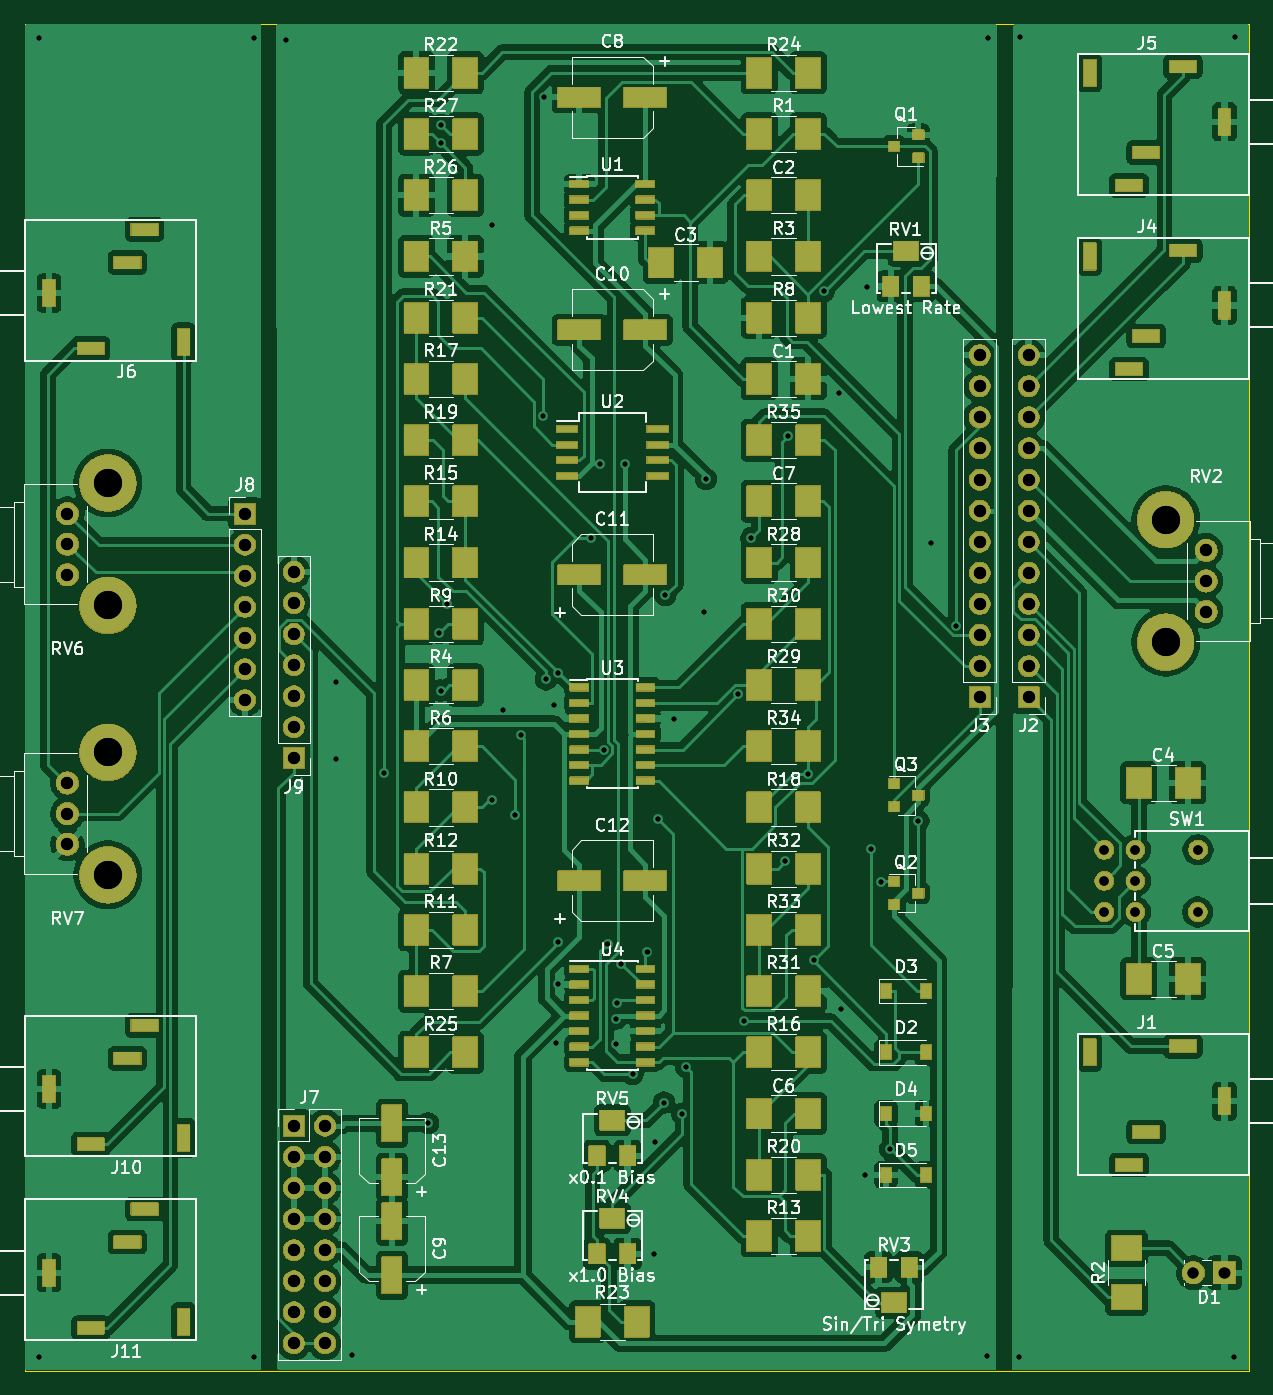
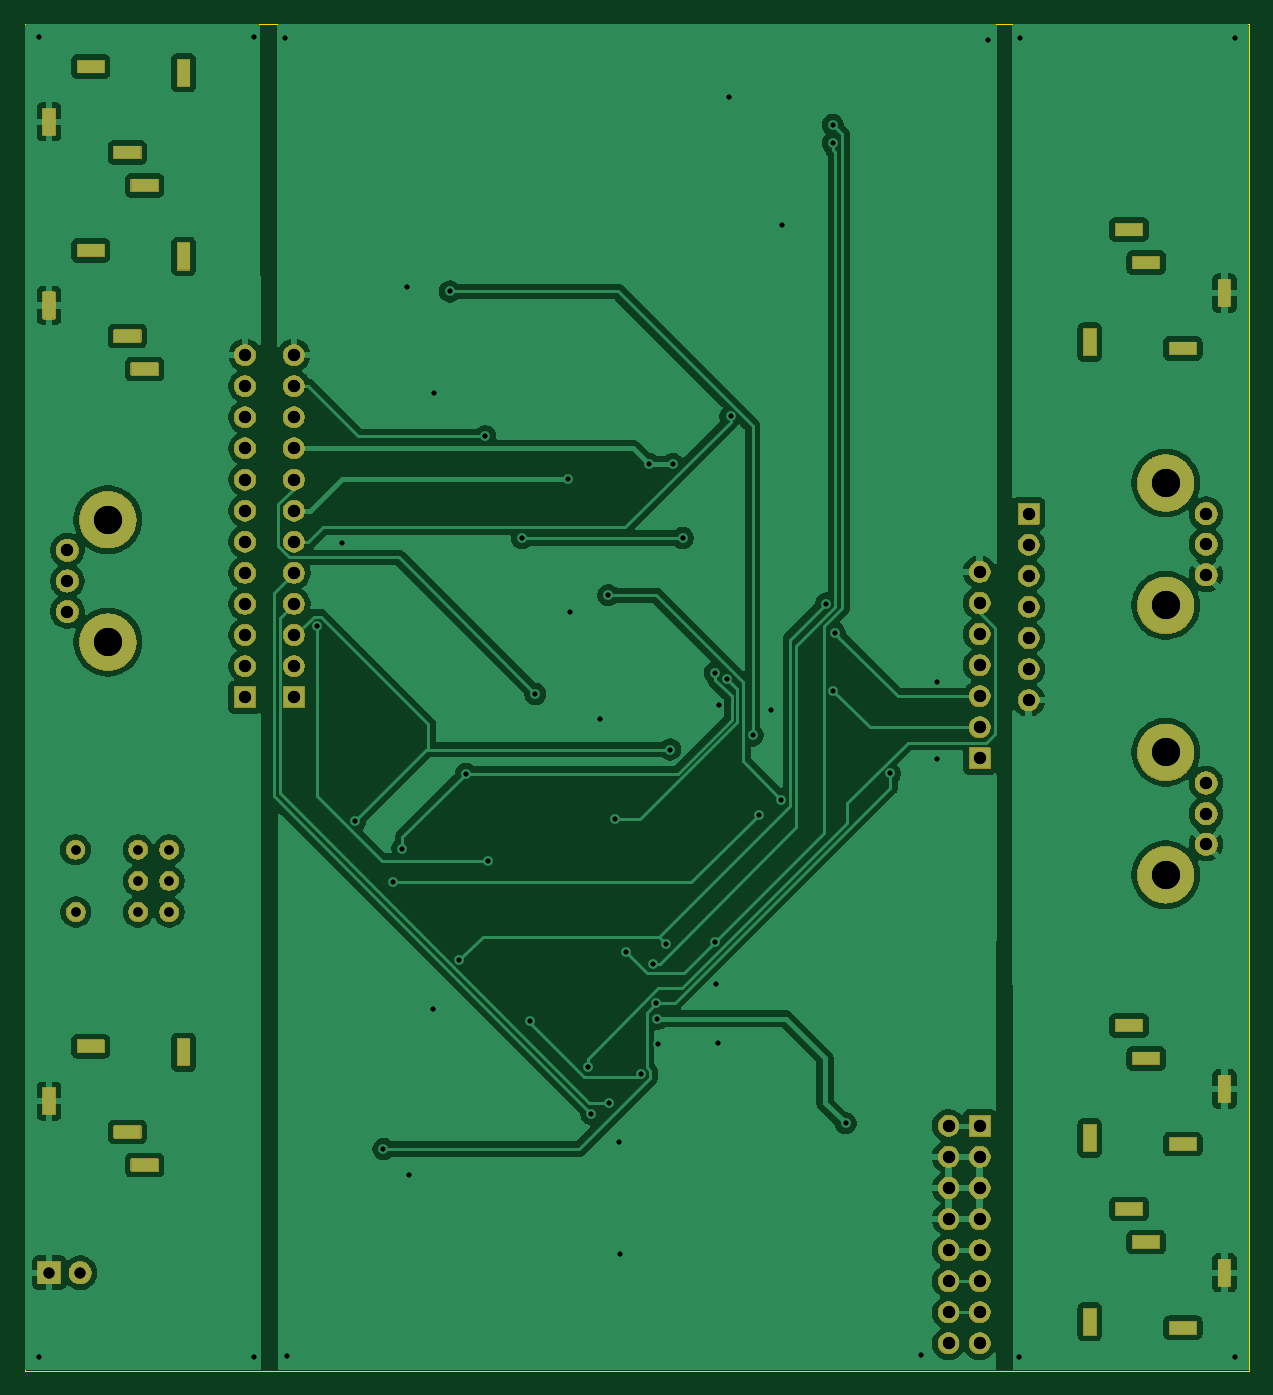
Circuit board: 9 layer files. Board 100.0 x 110.0 mm.
- bottom_copper: LFO-B_Cu.gbr (149448 bytes)
- bottom_mask: LFO-B_Mask.gbr (125782 bytes)
- outline: LFO-Edge_Cuts.gbr (658 bytes)
- top_copper: LFO-F_Cu.gbr (247935 bytes)
- top_mask: LFO-F_Mask.gbr (213488 bytes)
- top_silk: LFO-F_Silkscreen.gbr (138674 bytes)
- drill: LFO-NPTH.drl (265 bytes)
- drill: LFO-PTH.drl (4520 bytes)
- drill: LFO.drl (3605 bytes)

=== bottom_copper: LFO-B_Cu.gbr (149448 bytes, source omitted) ===
=== bottom_mask: LFO-B_Mask.gbr (125782 bytes, source omitted) ===
=== outline: LFO-Edge_Cuts.gbr ===
G04 #@! TF.GenerationSoftware,KiCad,Pcbnew,9.0.0*
G04 #@! TF.CreationDate,2025-02-23T15:44:19-07:00*
G04 #@! TF.ProjectId,LFO,4c464f2e-6b69-4636-9164-5f7063625858,rev?*
G04 #@! TF.SameCoordinates,Original*
G04 #@! TF.FileFunction,Profile,NP*
%FSLAX46Y46*%
G04 Gerber Fmt 4.6, Leading zero omitted, Abs format (unit mm)*
G04 Created by KiCad (PCBNEW 9.0.0) date 2025-02-23 15:44:19*
%MOMM*%
%LPD*%
G01*
G04 APERTURE LIST*
G04 #@! TA.AperFunction,Profile*
%ADD10C,0.050000*%
G04 #@! TD*
G04 APERTURE END LIST*
D10*
X0Y0D02*
X100000000Y0D01*
X100000000Y-110000000D02*
X0Y-110000000D01*
X100000000Y0D02*
X100000000Y-110000000D01*
X0Y-110000000D02*
X0Y0D01*
M02*

=== top_copper: LFO-F_Cu.gbr (247935 bytes, source omitted) ===
=== top_mask: LFO-F_Mask.gbr (213488 bytes, source omitted) ===
=== top_silk: LFO-F_Silkscreen.gbr (138674 bytes, source omitted) ===
=== drill: LFO-NPTH.drl ===
M48
; DRILL file {KiCad 9.0.0} date 2025-02-23T15:44:20-0700
; FORMAT={-:-/ absolute / inch / decimal}
; #@! TF.CreationDate,2025-02-23T15:44:20-07:00
; #@! TF.GenerationSoftware,Kicad,Pcbnew,9.0.0
; #@! TF.FileFunction,NonPlated,1,2,NPTH
FMAT,2
INCH
%
G90
G05
M30

=== drill: LFO-PTH.drl ===
M48
; DRILL file {KiCad 9.0.0} date 2025-02-23T15:44:20-0700
; FORMAT={-:-/ absolute / inch / decimal}
; #@! TF.CreationDate,2025-02-23T15:44:20-07:00
; #@! TF.GenerationSoftware,Kicad,Pcbnew,9.0.0
; #@! TF.FileFunction,Plated,1,2,PTH
FMAT,2
INCH
; #@! TA.AperFunction,Plated,PTH,ViaDrill
T1C0.0157
; #@! TA.AperFunction,Plated,PTH,ComponentDrill
T2C0.0157
; #@! TA.AperFunction,Plated,PTH,ComponentDrill
T3C0.0300
; #@! TA.AperFunction,Plated,PTH,ComponentDrill
T4C0.0354
; #@! TA.AperFunction,Plated,PTH,ComponentDrill
T5C0.0394
; #@! TA.AperFunction,Plated,PTH,ComponentDrill
T6C0.0906
%
G90
G05
T1
X0.0453Y-0.0453
X0.0453Y-4.2874
X0.7362Y-0.0453
X0.7382Y-4.2874
X0.8406Y-0.0531
X1.002Y-2.1161
X1.002Y-2.3642
X1.0531Y-4.2815
X1.1551Y-2.4104
X1.2972Y-3.5354
X1.3327Y-1.9587
X1.3376Y-0.3834
X1.3376Y-2.144
X1.3386Y-0.3248
X1.3592Y-1.8641
X1.502Y-0.6457
X1.5035Y-2.4952
X1.5374Y-2.2067
X1.5769Y-2.5435
X1.5961Y-2.2881
X1.6671Y-1.2624
X1.6713Y-0.2362
X1.6769Y-2.1082
X1.7028Y-2.1909
X1.7087Y-3.2776
X1.7146Y-3.0886
X1.7167Y-2.9517
X1.7167Y-2.0865
X1.8209Y-1.6535
X1.8516Y-1.416
X1.8617Y-2.3336
X1.8744Y-2.9575
X1.9017Y-3.2792
X1.9019Y-3.1992
X1.9058Y-3.1486
X1.9173Y-3.0217
X1.9291Y-1.4154
X1.9552Y-3.3779
X2.003Y-2.9838
X2.0236Y-3.9547
X2.0256Y-3.5945
X2.0371Y-2.5581
X2.0563Y-3.4687
X2.0603Y-1.8375
X2.0866Y-2.2343
X2.1148Y-3.5044
X2.1262Y-3.3535
X2.1831Y-1.8898
X2.1907Y-1.4634
X2.2948Y-2.155
X2.313Y-3.2065
X2.3371Y-1.6535
X2.4466Y-2.6926
X2.4557Y-1.3265
X2.5186Y-2.4122
X2.5395Y-3.0106
X2.5694Y-0.8607
X2.6201Y-1.187
X2.624Y-3.1673
X2.7008Y-3.7008
X2.7087Y-0.8465
X2.7221Y-2.6519
X2.7522Y-2.7599
X2.7832Y-3.6185
X2.874Y-2.563
X2.9154Y-1.6693
X2.9955Y-1.9357
X3.0945Y-4.2835
X3.0984Y-0.0453
X3.1988Y-4.2854
X3.2008Y-0.0413
X3.8898Y-4.2854
X3.8917Y-0.0433
T3
X3.472Y-2.6559
X3.472Y-2.7559
X3.472Y-2.8559
X3.572Y-2.6559
X3.572Y-2.7559
X3.572Y-2.8559
X3.772Y-2.8559
X3.7732Y-2.6559
T4
X3.7583Y-4.0157
X3.8583Y-4.0157
T5
X0.1378Y-1.5748
X0.1378Y-1.6732
X0.1378Y-1.7717
X0.1378Y-2.4409
X0.1378Y-2.5394
X0.1378Y-2.6378
X0.7087Y-1.5748
X0.7087Y-1.6748
X0.7087Y-1.7748
X0.7087Y-1.8748
X0.7087Y-1.9748
X0.7087Y-2.0748
X0.7087Y-2.1748
X0.8661Y-1.7622
X0.8661Y-1.8622
X0.8661Y-1.9622
X0.8661Y-2.0622
X0.8661Y-2.1622
X0.8661Y-2.2622
X0.8661Y-2.3622
X0.8661Y-3.5433
X0.8661Y-3.6433
X0.8661Y-3.7433
X0.8661Y-3.8433
X0.8661Y-3.9433
X0.8661Y-4.0433
X0.8661Y-4.1433
X0.8661Y-4.2433
X0.9661Y-3.5433
X0.9661Y-3.6433
X0.9661Y-3.7433
X0.9661Y-3.8433
X0.9661Y-3.9433
X0.9661Y-4.0433
X0.9661Y-4.1433
X0.9661Y-4.2433
X3.0709Y-1.0654
X3.0709Y-1.1654
X3.0709Y-1.2654
X3.0709Y-1.3654
X3.0709Y-1.4654
X3.0709Y-1.5654
X3.0709Y-1.6654
X3.0709Y-1.7654
X3.0709Y-1.8654
X3.0709Y-1.9654
X3.0709Y-2.0654
X3.0709Y-2.1654
X3.2283Y-1.0654
X3.2283Y-1.1654
X3.2283Y-1.2654
X3.2283Y-1.3654
X3.2283Y-1.4654
X3.2283Y-1.5654
X3.2283Y-1.6654
X3.2283Y-1.7654
X3.2283Y-1.8654
X3.2283Y-1.9654
X3.2283Y-2.0654
X3.2283Y-2.1654
X3.7992Y-1.6929
X3.7992Y-1.7913
X3.7992Y-1.8898
T6
X0.2677Y-1.4764
X0.2677Y-1.8701
X0.2677Y-2.3425
X0.2677Y-2.7362
X3.6693Y-1.5945
X3.6693Y-1.9882
T2
G00X0.0787Y-0.8504
M15
G01X0.0787Y-0.8819
M16
G05
G00X0.0787Y-3.4094
M15
G01X0.0787Y-3.4409
M16
G05
G00X0.0787Y-4.0
M15
G01X0.0787Y-4.0315
M16
G05
G00X0.1969Y-1.0433
M15
G01X0.2283Y-1.0433
M16
G05
G00X0.1969Y-3.6024
M15
G01X0.2283Y-3.6024
M16
G05
G00X0.1969Y-4.1929
M15
G01X0.2283Y-4.1929
M16
G05
G00X0.315Y-0.7677
M15
G01X0.3465Y-0.7677
M16
G05
G00X0.315Y-3.3268
M15
G01X0.3465Y-3.3268
M16
G05
G00X0.315Y-3.9173
M15
G01X0.3465Y-3.9173
M16
G05
G00X0.3701Y-0.6614
M15
G01X0.4016Y-0.6614
M16
G05
G00X0.3701Y-3.2205
M15
G01X0.4016Y-3.2205
M16
G05
G00X0.3701Y-3.811
M15
G01X0.4016Y-3.811
M16
G05
G00X0.5118Y-1.0079
M15
G01X0.5118Y-1.0394
M16
G05
G00X0.5118Y-3.5669
M15
G01X0.5118Y-3.5984
M16
G05
G00X0.5118Y-4.1575
M15
G01X0.5118Y-4.189
M16
G05
G00X3.4252Y-0.1732
M15
G01X3.4252Y-0.1417
M16
G05
G00X3.4252Y-0.7638
M15
G01X3.4252Y-0.7323
M16
G05
G00X3.4252Y-3.3228
M15
G01X3.4252Y-3.2913
M16
G05
G00X3.5669Y-0.5197
M15
G01X3.5354Y-0.5197
M16
G05
G00X3.5669Y-1.1102
M15
G01X3.5354Y-1.1102
M16
G05
G00X3.5669Y-3.6693
M15
G01X3.5354Y-3.6693
M16
G05
G00X3.622Y-0.4134
M15
G01X3.5906Y-0.4134
M16
G05
G00X3.622Y-1.0039
M15
G01X3.5906Y-1.0039
M16
G05
G00X3.622Y-3.563
M15
G01X3.5906Y-3.563
M16
G05
G00X3.7402Y-0.1378
M15
G01X3.7087Y-0.1378
M16
G05
G00X3.7402Y-0.7283
M15
G01X3.7087Y-0.7283
M16
G05
G00X3.7402Y-3.2874
M15
G01X3.7087Y-3.2874
M16
G05
G00X3.8583Y-0.3307
M15
G01X3.8583Y-0.2992
M16
G05
G00X3.8583Y-0.9213
M15
G01X3.8583Y-0.8898
M16
G05
G00X3.8583Y-3.4803
M15
G01X3.8583Y-3.4488
M16
G05
M30

=== drill: LFO.drl ===
M48
; DRILL file {KiCad (5.1.5)-3} date 12/6/2020 7:13:17 PM
; FORMAT={-:-/ absolute / metric / decimal}
; #@! TF.CreationDate,2020-12-06T19:13:17-07:00
; #@! TF.GenerationSoftware,Kicad,Pcbnew,(5.1.5)-3
FMAT,2
METRIC
T1C0.400
T2C0.762
T3C0.900
T4C1.000
T5C2.300
%
G90
G05
T1
X1.15Y-1.15
X1.15Y-108.9
X18.7Y-1.15
X18.75Y-108.9
X21.35Y-1.35
X25.45Y-53.75
X25.45Y-60.05
X26.75Y-108.75
X29.339Y-61.223
X32.95Y-89.8
X33.85Y-49.75
X33.975Y-9.737
X33.975Y-54.458
X34.0Y-8.25
X34.524Y-47.347
X38.15Y-16.4
X38.189Y-63.378
X39.05Y-56.05
X40.053Y-64.604
X40.541Y-58.118
X42.344Y-32.064
X42.45Y-6.0
X42.592Y-53.548
X43.25Y-55.65
X43.4Y-83.25
X43.55Y-78.45
X43.603Y-74.974
X43.604Y-52.996
X46.25Y-42.0
X47.03Y-35.968
X47.288Y-59.273
X47.609Y-75.121
X48.304Y-83.291
X48.308Y-81.259
X48.406Y-79.974
X48.7Y-76.751
X49.0Y-35.95
X49.661Y-85.798
X50.875Y-75.789
X51.4Y-100.45
X51.45Y-91.3
X51.743Y-64.976
X52.23Y-88.104
X52.331Y-46.672
X53.0Y-56.75
X53.715Y-89.011
X54.007Y-85.179
X55.45Y-48.0
X55.644Y-37.171
X58.288Y-54.737
X58.75Y-81.445
X59.363Y-42.0
X62.144Y-68.391
X62.374Y-33.692
X63.973Y-61.27
X64.504Y-76.47
X65.263Y-21.863
X66.55Y-30.15
X66.65Y-80.45
X68.6Y-94.0
X68.8Y-21.5
X69.143Y-67.357
X69.907Y-70.101
X70.694Y-91.91
X73.0Y-65.1
X74.05Y-42.4
X76.085Y-49.168
X78.6Y-108.8
X78.7Y-1.15
X81.25Y-108.85
X81.3Y-1.05
X98.8Y-108.85
X98.85Y-1.1
T2
X88.19Y-67.46
X88.19Y-70.0
X88.19Y-72.54
X90.73Y-67.46
X90.73Y-70.0
X90.73Y-72.54
X95.81Y-72.54
X95.84Y-67.46
T3
X95.46Y-102.0
X98.0Y-102.0
T4
X3.5Y-62.0
X3.5Y-64.5
X3.5Y-67.0
X18.0Y-40.0
X18.0Y-42.54
X18.0Y-45.08
X18.0Y-47.62
X18.0Y-50.16
X18.0Y-52.7
X18.0Y-55.24
X3.5Y-40.0
X3.5Y-42.5
X3.5Y-45.0
X78.0Y-27.06
X78.0Y-29.6
X78.0Y-32.14
X78.0Y-34.68
X78.0Y-37.22
X78.0Y-39.76
X78.0Y-42.3
X78.0Y-44.84
X78.0Y-47.38
X78.0Y-49.92
X78.0Y-52.46
X78.0Y-55.0
X96.5Y-43.0
X96.5Y-45.5
X96.5Y-48.0
X22.0Y-44.76
X22.0Y-47.3
X22.0Y-49.84
X22.0Y-52.38
X22.0Y-54.92
X22.0Y-57.46
X22.0Y-60.0
X82.0Y-27.06
X82.0Y-29.6
X82.0Y-32.14
X82.0Y-34.68
X82.0Y-37.22
X82.0Y-39.76
X82.0Y-42.3
X82.0Y-44.84
X82.0Y-47.38
X82.0Y-49.92
X82.0Y-52.46
X82.0Y-55.0
X22.0Y-90.0
X22.0Y-92.54
X22.0Y-95.08
X22.0Y-97.62
X22.0Y-100.16
X22.0Y-102.7
X22.0Y-105.24
X22.0Y-107.78
X24.54Y-90.0
X24.54Y-92.54
X24.54Y-95.08
X24.54Y-97.62
X24.54Y-100.16
X24.54Y-102.7
X24.54Y-105.24
X24.54Y-107.78
T5
X6.8Y-37.5
X6.8Y-47.5
X93.2Y-40.5
X93.2Y-50.5
X6.8Y-59.5
X6.8Y-69.5
T1
G00X2.0Y-101.6
M15
G01X2.0Y-102.4
M16
G05
G00X5.0Y-106.5
M15
G01X5.8Y-106.5
M16
G05
G00X8.0Y-99.5
M15
G01X8.8Y-99.5
M16
G05
G00X9.4Y-96.8
M15
G01X10.2Y-96.8
M16
G05
G00X13.0Y-105.6
M15
G01X13.0Y-106.4
M16
G05
G00X87.0Y-19.4
M15
G01X87.0Y-18.6
M16
G05
G00X90.6Y-28.2
M15
G01X89.8Y-28.2
M16
G05
G00X92.0Y-25.5
M15
G01X91.2Y-25.5
M16
G05
G00X95.0Y-18.5
M15
G01X94.2Y-18.5
M16
G05
G00X98.0Y-23.4
M15
G01X98.0Y-22.6
M16
G05
G00X2.0Y-21.6
M15
G01X2.0Y-22.4
M16
G05
G00X5.0Y-26.5
M15
G01X5.8Y-26.5
M16
G05
G00X8.0Y-19.5
M15
G01X8.8Y-19.5
M16
G05
G00X9.4Y-16.8
M15
G01X10.2Y-16.8
M16
G05
G00X13.0Y-25.6
M15
G01X13.0Y-26.4
M16
G05
G00X87.0Y-4.4
M15
G01X87.0Y-3.6
M16
G05
G00X90.6Y-13.2
M15
G01X89.8Y-13.2
M16
G05
G00X92.0Y-10.5
M15
G01X91.2Y-10.5
M16
G05
G00X95.0Y-3.5
M15
G01X94.2Y-3.5
M16
G05
G00X98.0Y-8.4
M15
G01X98.0Y-7.6
M16
G05
G00X2.0Y-86.6
M15
G01X2.0Y-87.4
M16
G05
G00X5.0Y-91.5
M15
G01X5.8Y-91.5
M16
G05
G00X8.0Y-84.5
M15
G01X8.8Y-84.5
M16
G05
G00X9.4Y-81.8
M15
G01X10.2Y-81.8
M16
G05
G00X13.0Y-90.6
M15
G01X13.0Y-91.4
M16
G05
G00X87.0Y-84.4
M15
G01X87.0Y-83.6
M16
G05
G00X90.6Y-93.2
M15
G01X89.8Y-93.2
M16
G05
G00X92.0Y-90.5
M15
G01X91.2Y-90.5
M16
G05
G00X95.0Y-83.5
M15
G01X94.2Y-83.5
M16
G05
G00X98.0Y-88.4
M15
G01X98.0Y-87.6
M16
G05
T0
M30

